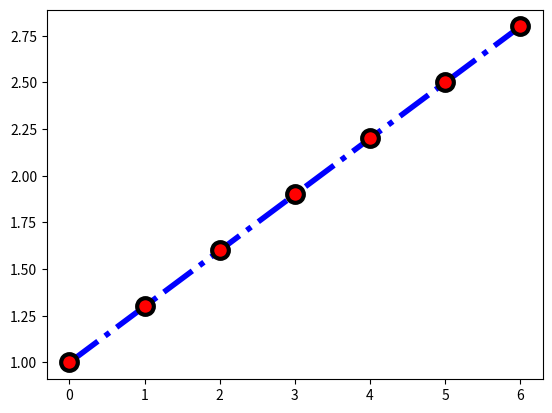

Write the Python code that produced this figure.
import matplotlib.pyplot as plt 
import numpy as np 
y = np.arange(1, 3, 0.3) 
plt.plot(y, color='blue', linestyle='dashdot', linewidth=4, 
marker='o', markerfacecolor='red', markeredgecolor='black', 
markeredgewidth=3, markersize=12);
plt.show()